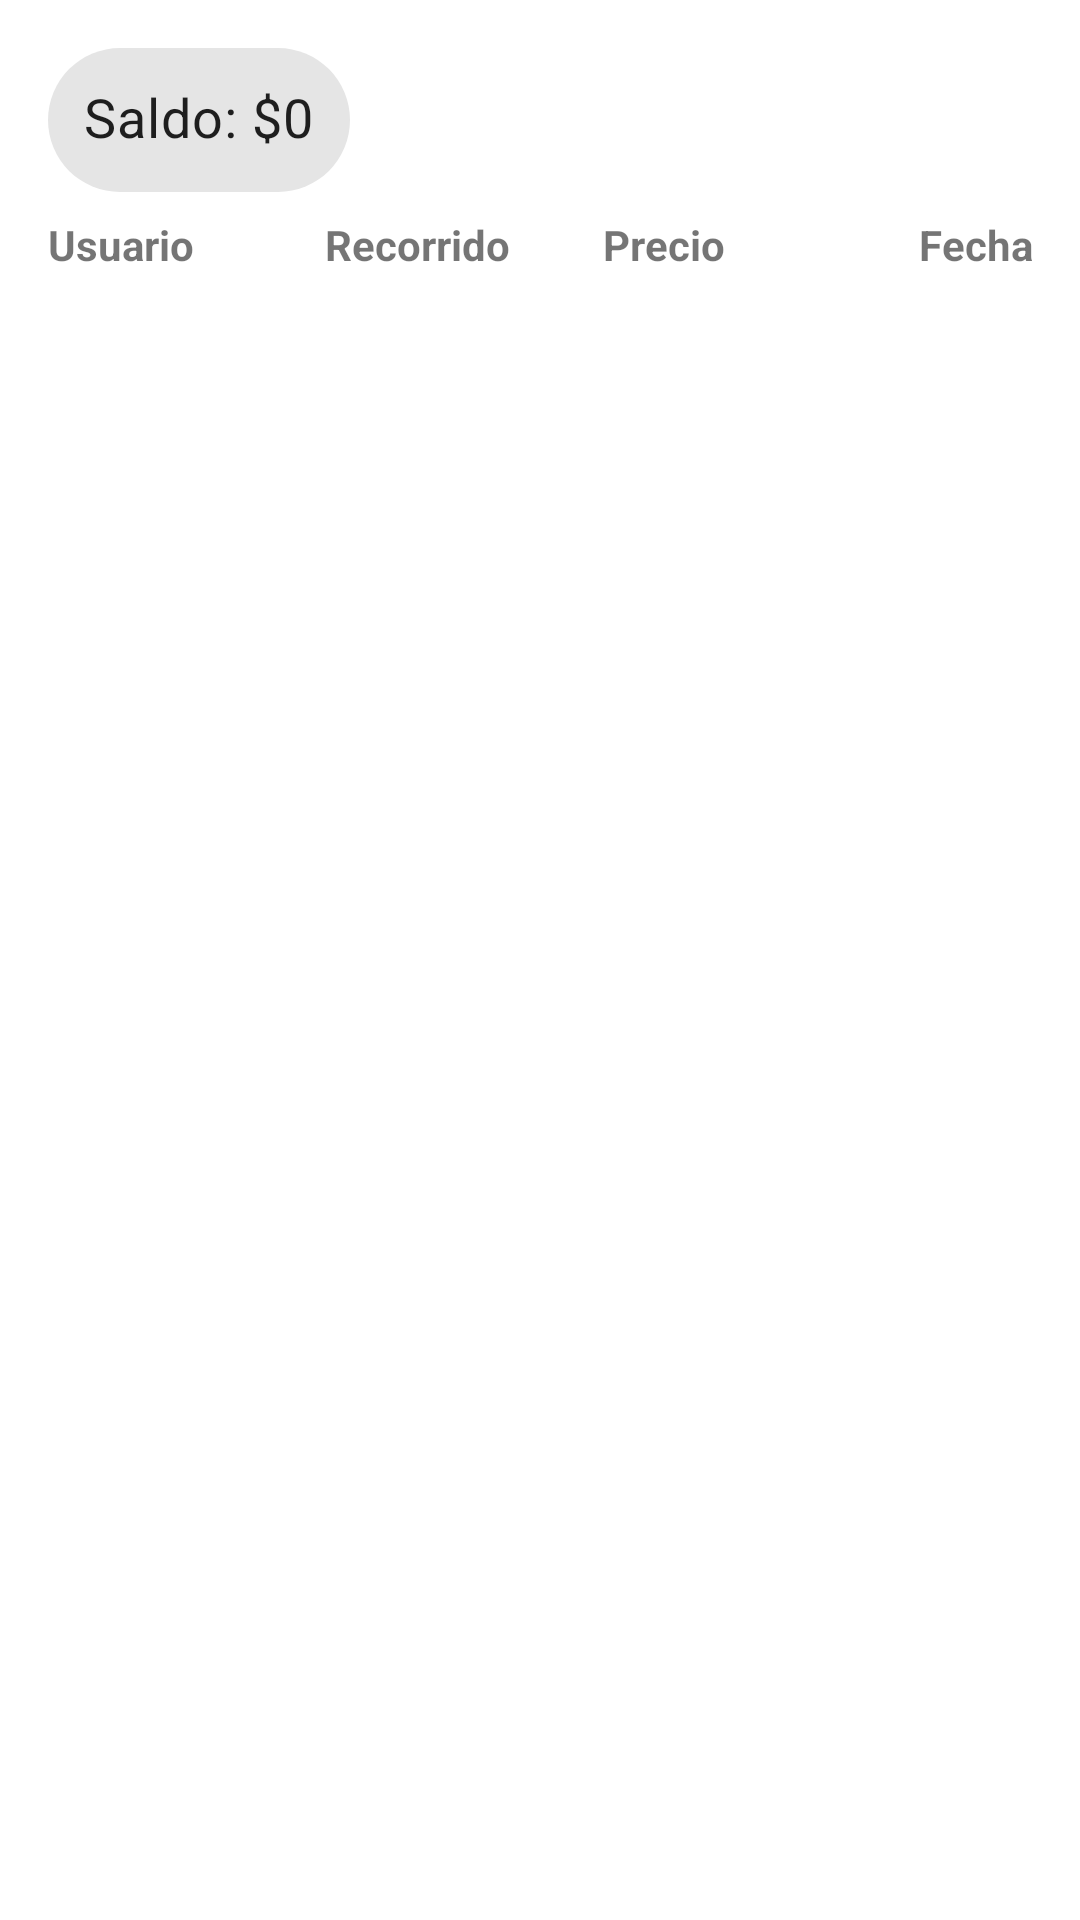

Reconstruct the res/layout file that produces this screen, plus the resources it refers to.
<!-- AndroidManifest.xml: application theme Theme.CarLogger -->
<!-- res/layout/fragment_dashboard.xml -->
<androidx.constraintlayout.widget.ConstraintLayout
    xmlns:android="http://schemas.android.com/apk/res/android"
    xmlns:app="http://schemas.android.com/apk/res-auto"
    android:layout_width="match_parent"
    android:layout_height="match_parent">

    
    <com.google.android.material.chip.Chip
        android:id="@+id/chipToggle"
        style="@style/Widget.MaterialComponents.Chip.Choice"
        android:layout_width="wrap_content"
        android:layout_height="wrap_content"
        android:layout_margin="16dp"
        android:textSize="18sp"
        app:chipMinHeight="48dp"
        android:checkable="true"
        android:checked="false"
        android:text="Saldo: $0"
        app:layout_constraintTop_toTopOf="parent"
        app:layout_constraintStart_toStartOf="parent" />

    
    <LinearLayout
        android:id="@+id/headerRow"
        android:layout_width="0dp"
        android:layout_height="wrap_content"
        android:orientation="horizontal"
        android:paddingHorizontal="16dp"
        android:paddingVertical="8dp"
        app:layout_constraintTop_toBottomOf="@id/chipToggle"
        app:layout_constraintStart_toStartOf="parent"
        app:layout_constraintEnd_toEndOf="parent">

        <TextView
            android:layout_width="0dp"
            android:layout_height="wrap_content"
            android:layout_weight="1"
            android:text="Usuario"
            android:textStyle="bold" />

        <TextView
            android:layout_width="0dp"
            android:layout_height="wrap_content"
            android:layout_weight="1"
            android:text="Recorrido"
            android:textStyle="bold"
            android:gravity="center" />

        <TextView
            android:layout_width="0dp"
            android:layout_height="wrap_content"
            android:layout_weight="1"
            android:text="Precio"
            android:textStyle="bold"
            android:gravity="center" />

        <TextView
            android:layout_width="0dp"
            android:layout_height="wrap_content"
            android:layout_weight="1"
            android:text="Fecha"
            android:textStyle="bold"
            android:gravity="end" />
    </LinearLayout>

    
    <androidx.recyclerview.widget.RecyclerView
        android:id="@+id/recyclerTrips"
        android:layout_width="0dp"
        android:layout_height="0dp"
        android:layout_marginStart="16dp"
        android:layout_marginEnd="16dp"
        app:layout_constraintTop_toBottomOf="@id/headerRow"
        app:layout_constraintStart_toStartOf="parent"
        app:layout_constraintEnd_toEndOf="parent"
        app:layout_constraintBottom_toBottomOf="parent"/>

</androidx.constraintlayout.widget.ConstraintLayout>
<!-- resources referenced by this layout -->
<resources>
  <style name="Theme.CarLogger" parent="Theme.MaterialComponents.DayNight.DarkActionBar">
          
          <item name="colorPrimary">@color/purple_500</item>
          <item name="colorPrimaryVariant">@color/purple_700</item>
          <item name="colorOnPrimary">@color/white</item>
          
          <item name="colorSecondary">@color/teal_200</item>
          <item name="colorSecondaryVariant">@color/teal_700</item>
          <item name="colorOnSecondary">@color/black</item>
          
          <item name="android:statusBarColor">?attr/colorPrimaryVariant</item>
          
      </style>
  <color name="purple_500">#FF6200EE</color>
  <color name="purple_700">#FF3700B3</color>
  <color name="white">#FFFFFFFF</color>
  <color name="teal_200">#FF03DAC5</color>
  <color name="teal_700">#FF018786</color>
  <color name="black">#FF000000</color>
</resources>
